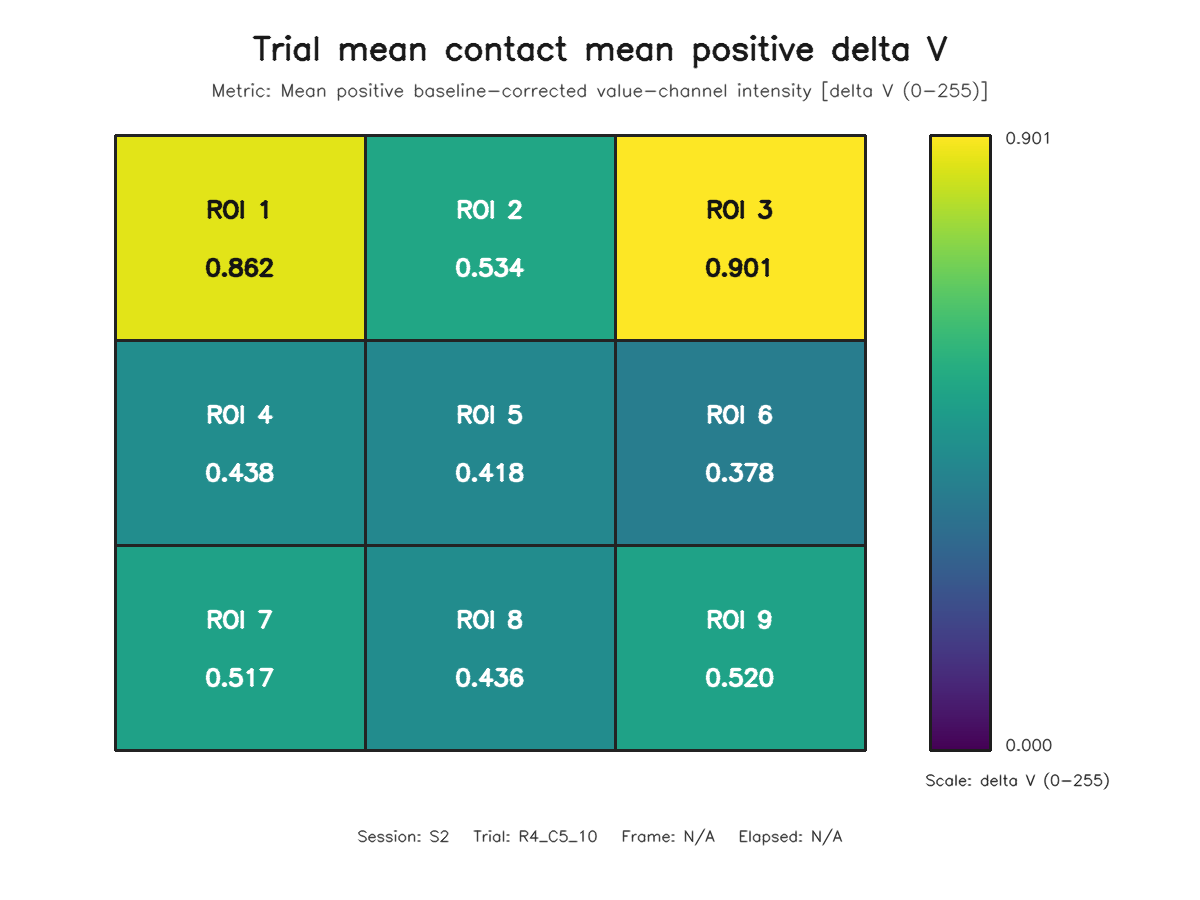

The table this chart was drawn from, first rows:
roi, row, column, value
1, 1, 1, 0.8617
2, 1, 2, 0.534
3, 1, 3, 0.9009
4, 2, 1, 0.4379
5, 2, 2, 0.4175
6, 2, 3, 0.378
7, 3, 1, 0.5168
8, 3, 2, 0.4358
9, 3, 3, 0.5205
